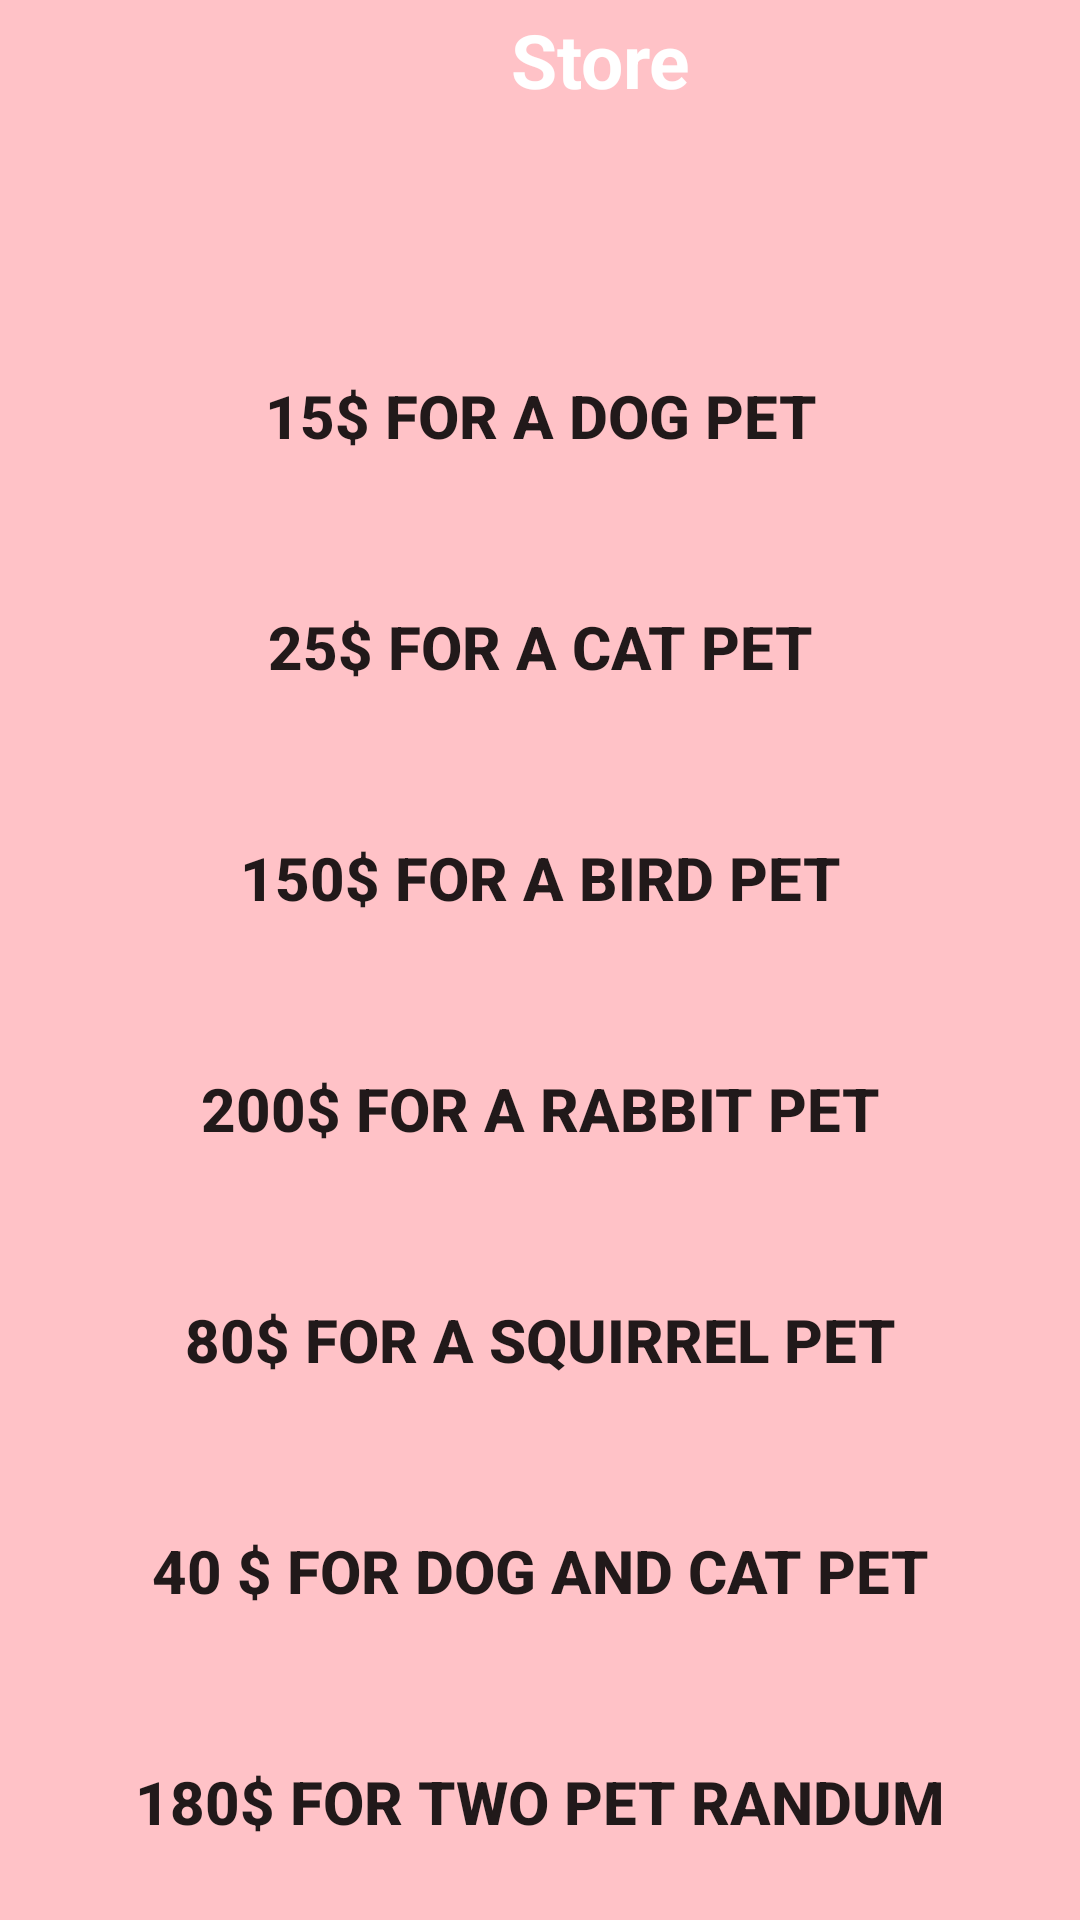

Reconstruct the res/layout file that produces this screen, plus the resources it refers to.
<!-- AndroidManifest.xml: application theme Theme.TakeCarePet -->
<!-- res/layout/activity_details.xml -->
<?xml version="1.0" encoding="utf-8"?>
<layout xmlns:android="http://schemas.android.com/apk/res/android"
    xmlns:app="http://schemas.android.com/apk/res-auto"
    xmlns:tools="http://schemas.android.com/tools"
    tools:context=".DetailsActivity">
    <RelativeLayout
        android:layout_width="match_parent"
        android:layout_height="match_parent"
        android:background="#FFC2C7">
        <LinearLayout
            android:layout_width="match_parent"
            android:layout_height="wrap_content"
            android:background="#FFC2C7"
            android:id="@+id/linear"
            android:orientation="horizontal">
            <ImageView
                android:id="@+id/imgBack"
                android:layout_width="40dp"
                android:layout_height="40dp"
                android:layout_marginLeft="20dp"
                android:src="@drawable/ic_back" />
            <TextView
                android:layout_width="match_parent"
                android:layout_height="wrap_content"
                android:text="Store"
                android:textSize="25dp"
                android:layout_marginRight="20dp"
                android:layout_gravity="center"
                android:textStyle="bold"
                android:textColor="@color/white"
                android:gravity="center_horizontal"/>

        </LinearLayout>

        <LinearLayout
            android:layout_width="match_parent"
            android:layout_height="wrap_content"
            android:layout_below="@id/linear"
            android:layout_centerInParent="true"
            android:layout_marginTop="50dp"
            android:orientation="vertical">

            <Button
                android:id="@+id/btnDog"
                android:layout_width="match_parent"
                android:layout_height="wrap_content"
                android:layout_marginLeft="20dp"
                android:layout_marginTop="20dp"
                android:layout_marginRight="20dp"
                android:background="@drawable/custom_btn"
                android:padding="15dp"
                android:text="15$ FOR A DOG PET"
                android:textSize="20dp"
                android:textStyle="bold" />

            <Button
                android:id="@+id/btnCat"
                android:layout_width="match_parent"
                android:layout_height="wrap_content"
                android:layout_marginLeft="20dp"
                android:layout_marginTop="20dp"
                android:layout_marginRight="20dp"
                android:background="@drawable/custom_btn"
                android:padding="15dp"
                android:text="25$ FOR A Cat PET"
                android:textSize="20dp"
                android:textStyle="bold" />

            <Button
                android:id="@+id/btnBird"
                android:layout_width="match_parent"
                android:layout_height="wrap_content"
                android:layout_marginLeft="20dp"
                android:layout_marginTop="20dp"
                android:layout_marginRight="20dp"
                android:background="@drawable/custom_btn"
                android:padding="15dp"
                android:text="150$ FOR A Bird PET"
                android:textSize="20dp"
                android:textStyle="bold" />

            <Button
                android:id="@+id/btnRabbit"
                android:layout_width="match_parent"
                android:layout_height="wrap_content"
                android:layout_marginLeft="20dp"
                android:layout_marginTop="20dp"
                android:layout_marginRight="20dp"
                android:background="@drawable/custom_btn"
                android:padding="15dp"
                android:text="200$ FOR A Rabbit PET"
                android:textSize="20dp"
                android:textStyle="bold" />

            <Button
                android:id="@+id/btnSquirrel"
                android:layout_width="match_parent"
                android:layout_height="wrap_content"
                android:layout_marginLeft="20dp"
                android:layout_marginTop="20dp"
                android:layout_marginRight="20dp"
                android:background="@drawable/custom_btn"
                android:padding="15dp"
                android:text="80$ FOR A Squirrel PET"
                android:textSize="20dp"
                android:textStyle="bold" />

            <Button
                android:id="@+id/btndogCat"
                android:layout_width="match_parent"
                android:layout_height="wrap_content"
                android:layout_marginLeft="20dp"
                android:layout_marginTop="20dp"
                android:layout_marginRight="20dp"
                android:background="@drawable/custom_btn"
                android:padding="15dp"
                android:text="40 $ FOR DOG and cat PET"
                android:textSize="20dp"
                android:textStyle="bold" />

            <Button
                android:id="@+id/btnRandum"
                android:layout_width="match_parent"
                android:layout_height="wrap_content"
                android:layout_marginLeft="20dp"
                android:layout_marginTop="20dp"
                android:textSize="20dp"
                android:padding="15dp"
                android:layout_marginRight="20dp"
                android:background="@drawable/custom_btn"
                android:text="180$ FOR TWO PET randum"
                android:textStyle="bold" />
        </LinearLayout>

    </RelativeLayout>
</layout>
<!-- resources referenced by this layout -->
<resources>
  <style name="Theme.TakeCarePet" parent="Theme.AppCompat.DayNight.NoActionBar">
          
          <item name="colorPrimary">@color/purple_500</item>
          <item name="colorPrimaryVariant">@color/purple_700</item>
          <item name="colorOnPrimary">@color/white</item>
          
          <item name="colorSecondary">@color/teal_200</item>
          <item name="colorSecondaryVariant">@color/teal_700</item>
          <item name="colorOnSecondary">@color/black</item>
          
          <item name="android:statusBarColor" tools:targetApi="l">?attr/colorPrimaryVariant</item>
          
      </style>
  <!-- not gathered from this repository: default colours our renderer supplied (Android Studio template values) -->
  <color name="purple_500">#FF6200EE</color>
  <color name="purple_700">#FF3700B3</color>
  <color name="teal_200">#FF03DAC5</color>
  <color name="teal_700">#FF018786</color>
  <color name="black">#FF000000</color>
  <color name="white">#FFFFFFFF</color>
</resources>
